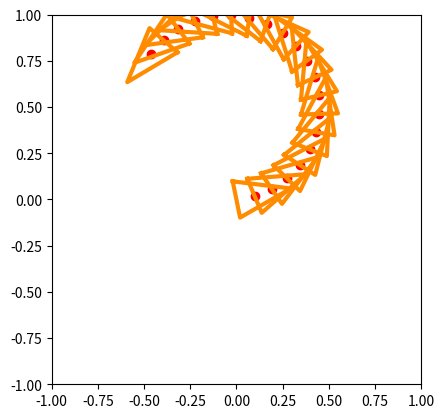

Reproduce this figure in Python.
import matplotlib.pyplot as plt
import numpy as np
from enum import Enum

class Plot():
	def __init__(self):
		self.fig, self.ax = plt.subplots()
		self.ax.set_xlim([-1, 1])
		self.ax.set_ylim([-1, 1])
		self.ax.set_aspect('equal')

	def robot(self, points, state):
		center = state[:2]
		points = np.vstack([points, points[0]])
		self.ax.plot(points[:,0], points[:,1], c = 'darkorange', linewidth = 3)
		self.ax.scatter(*center, c='r')

class Robot():
	def __init__(self):
		self.state = None
		self.robot_body_points = None
		self.plot = Plot()
		self.dt = 1.

	def show(self):
		self.plot.robot(self.robot_body_points, self.state)

	def reset(self):
		self.state = np.array([0., 0., 0.]) # x, y, theta
		self.robot_body_points = np.array([[-0.1, 0.1], [-0.1, -0.1], [0.2, 0]])

	def step(self, velocity):
		assert len(velocity) == 3
		
		d_theta = velocity[2]*self.dt
		rot_mat = np.array([[np.cos(d_theta), -np.sin(d_theta)],
					 		[np.sin(d_theta),  np.cos(d_theta)]])
		
		self.state[:2] = (rot_mat @ (self.state[:2] + velocity[:2]))
		self.state[2] += velocity[2]*self.dt 

		self.robot_body_points[0] = (rot_mat @ (self.robot_body_points[0] + velocity[:2]))
		self.robot_body_points[1] = (rot_mat @ (self.robot_body_points[1] + velocity[:2]))
		self.robot_body_points[2] = (rot_mat @ (self.robot_body_points[2] + velocity[:2]))


if __name__ == "__main__":
    robot = Robot()
    robot.reset()
    for _ in range(20):
        robot.step([0.1, 0., 0.2])
        robot.show()
		
    plt.show()


